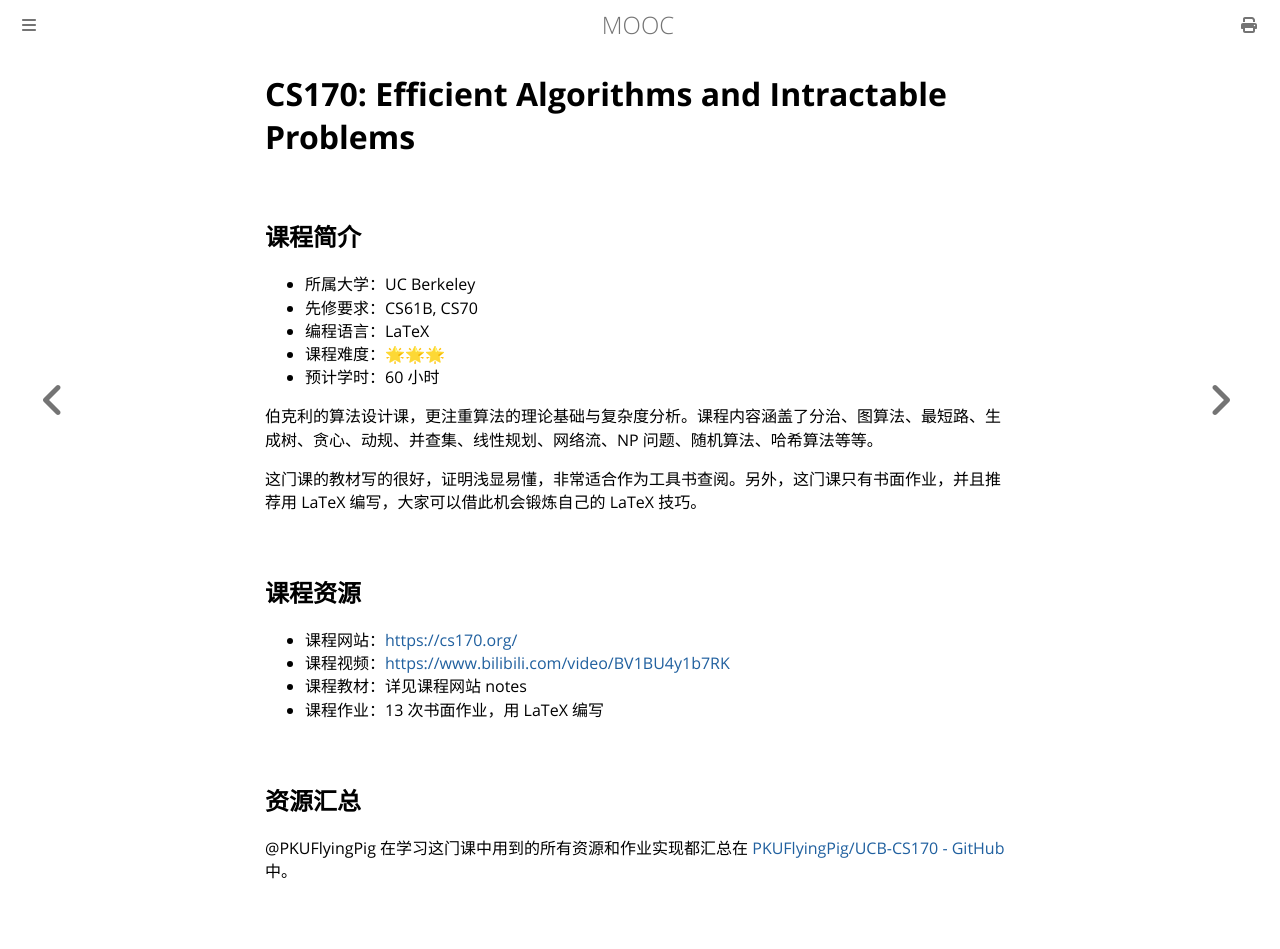

repository: Hanguangwu/MOOC · page: docs/数据结构与算法/CS170.html · generator: mdbook

# CS170: Efficient Algorithms and Intractable Problems

## 课程简介

- 所属大学：UC Berkeley
- 先修要求：CS61B, CS70
- 编程语言：LaTeX
- 课程难度：🌟🌟🌟
- 预计学时：60 小时

伯克利的算法设计课，更注重算法的理论基础与复杂度分析。课程内容涵盖了分治、图算法、最短路、生成树、贪心、动规、并查集、线性规划、网络流、NP 问题、随机算法、哈希算法等等。

这门课的教材写的很好，证明浅显易懂，非常适合作为工具书查阅。另外，这门课只有书面作业，并且推荐用 LaTeX 编写，大家可以借此机会锻炼自己的 LaTeX 技巧。

## 课程资源

- 课程网站：<https://cs170.org/>
- 课程视频：<https://www.bilibili.com/video/BV1BU4y1b7RK>
- 课程教材：详见课程网站 notes
- 课程作业：13 次书面作业，用 LaTeX 编写

## 资源汇总

@PKUFlyingPig 在学习这门课中用到的所有资源和作业实现都汇总在 [PKUFlyingPig/UCB-CS170 - GitHub](https://github.com/PKUFlyingPig/UCB-CS170) 中。
